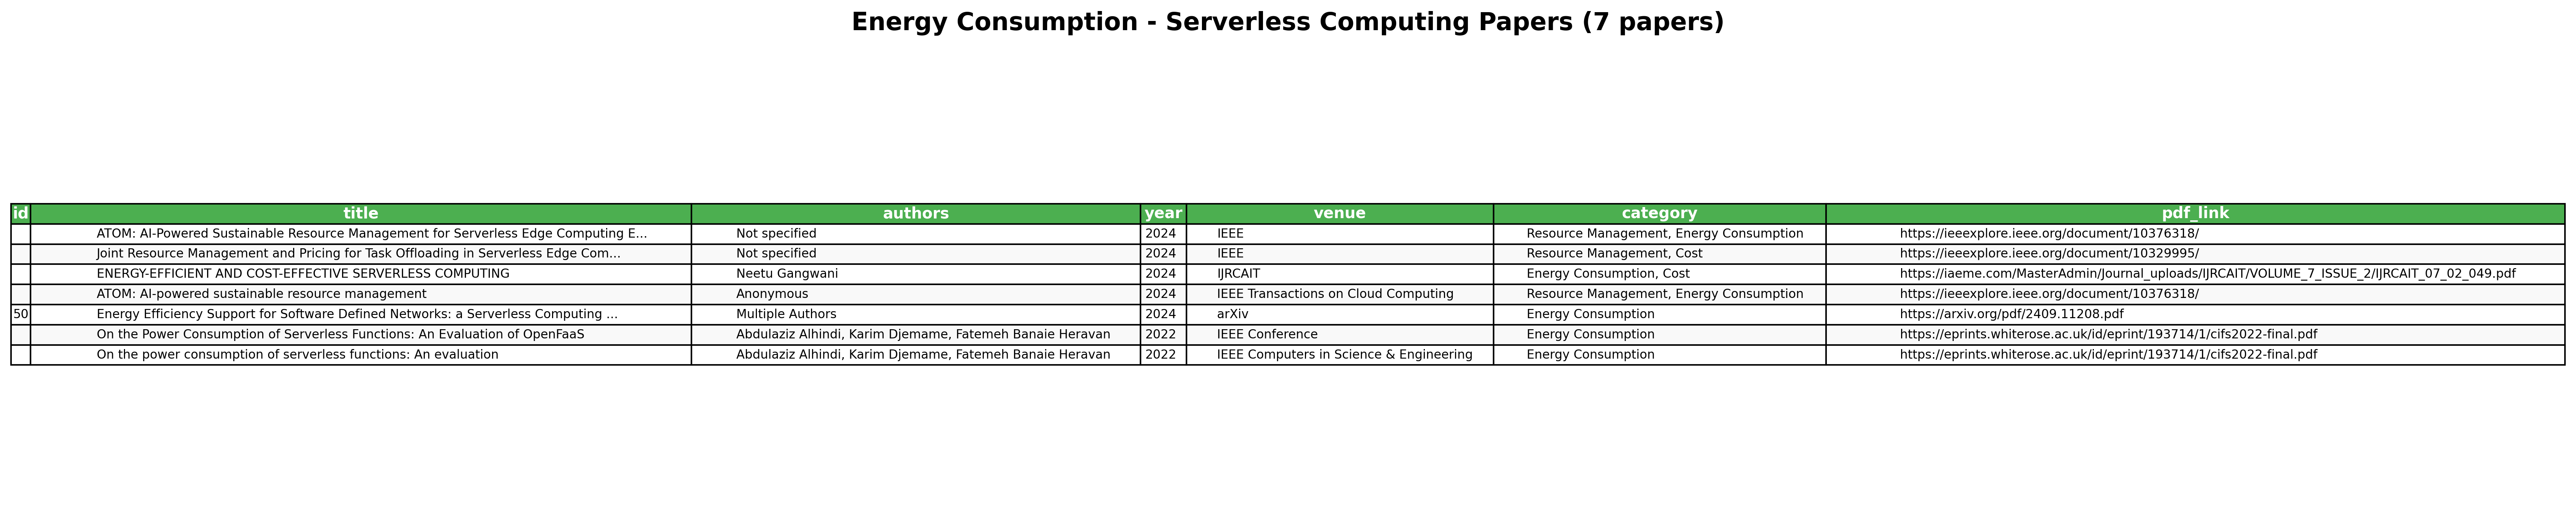

Source data for this figure (header and first rows):
id, title, authors, year, venue, category, pdf_link
, ATOM: AI-Powered Sustainable Resource Ma…, Not specified, 2024, IEEE, Resource Management, Energy Consumption, https://ieeexplore.ieee.org/document/103…
, Joint Resource Management and Pricing fo…, Not specified, 2024, IEEE, Resource Management, Cost, https://ieeexplore.ieee.org/document/103…
, ENERGY-EFFICIENT AND COST-EFFECTIVE SERV…, Neetu Gangwani, 2024, IJRCAIT, Energy Consumption, Cost, https://iaeme.com/MasterAdmin/Journal_up…
, ATOM: AI-powered sustainable resource ma…, Anonymous, 2024, IEEE Transactions on Cloud Computing, Resource Management, Energy Consumption, https://ieeexplore.ieee.org/document/103…
50, Energy Efficiency Support for Software D…, Multiple Authors, 2024, arXiv, Energy Consumption, https://arxiv.org/pdf/2409.11208.pdf
, On the Power Consumption of Serverless F…, Abdulaziz Alhindi, Karim Djemame, Fateme…, 2022, IEEE Conference, Energy Consumption, https://eprints.whiterose.ac.uk/id/eprin…
, On the power consumption of serverless f…, Abdulaziz Alhindi, Karim Djemame, Fateme…, 2022, IEEE Computers in Science & Engineering, Energy Consumption, https://eprints.whiterose.ac.uk/id/eprin…
